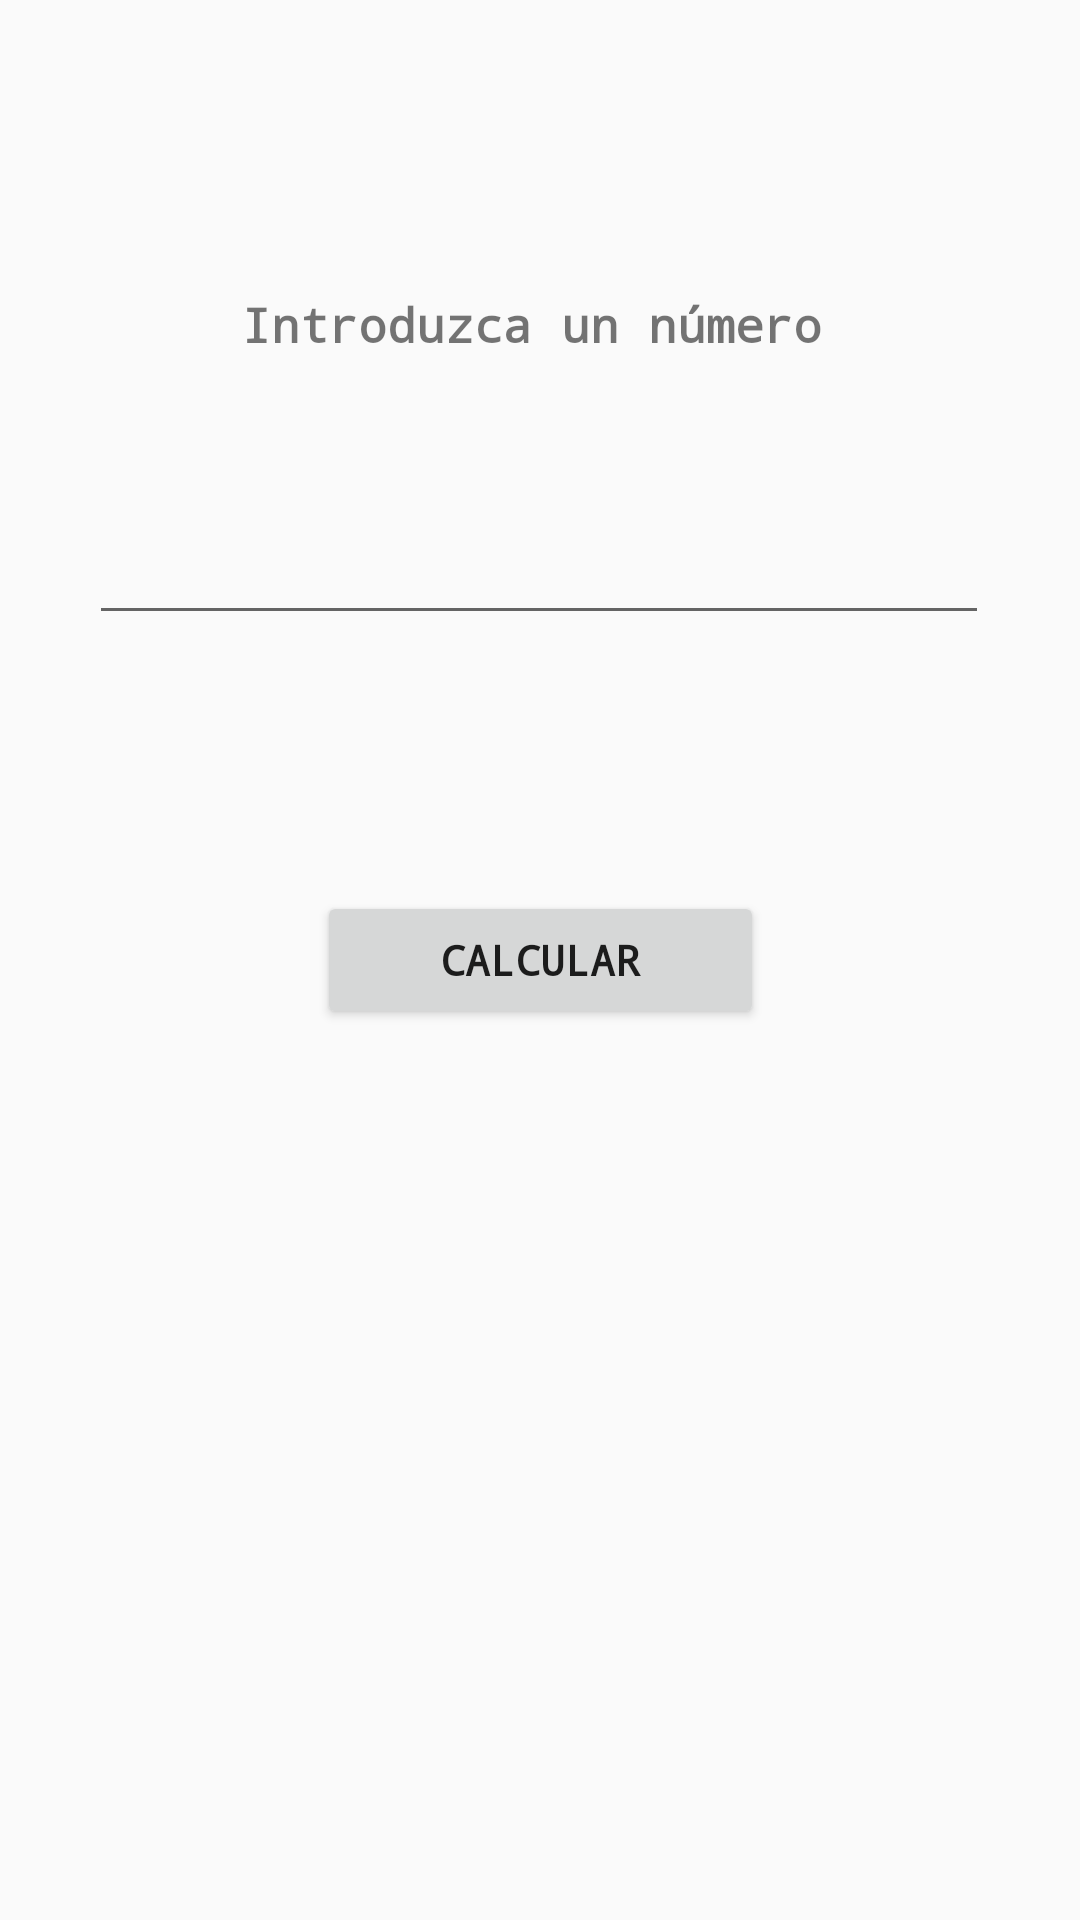

Produce the Android XML layout that renders to this screen, including the resource entries it uses.
<!-- AndroidManifest.xml: application theme AppTheme -->
<!-- res/layout/activity_numeros_primos.xml -->
<?xml version="1.0" encoding="utf-8"?>
<androidx.constraintlayout.widget.ConstraintLayout xmlns:android="http://schemas.android.com/apk/res/android"
    xmlns:app="http://schemas.android.com/apk/res-auto"
    xmlns:tools="http://schemas.android.com/tools"
    android:layout_width="match_parent"
    android:layout_height="match_parent"
    tools:context=".NumerosPrimos">

    <EditText
        android:id="@+id/txtNumero"
        android:layout_width="300dp"
        android:layout_height="58dp"
        android:ems="10"
        android:inputType="textPersonName"
        app:layout_constraintBottom_toBottomOf="parent"
        app:layout_constraintEnd_toEndOf="parent"
        app:layout_constraintHorizontal_bias="0.495"
        app:layout_constraintStart_toStartOf="parent"
        app:layout_constraintTop_toTopOf="parent"
        app:layout_constraintVertical_bias="0.264" />

    <Button
        android:id="@+id/btnCalcular"
        android:layout_width="149dp"
        android:layout_height="46dp"
        android:text="@string/btnPrimo"
        android:drawableEnd="@drawable/icononprimo"
        android:fontFamily="monospace"
        android:textStyle="bold"
        app:layout_constraintBottom_toBottomOf="parent"
        app:layout_constraintEnd_toEndOf="parent"
        app:layout_constraintStart_toStartOf="parent"
        app:layout_constraintTop_toTopOf="parent" />

    <TextView
        android:id="@+id/txtLblPrimo"
        android:layout_width="198dp"
        android:layout_height="40dp"
        android:text="@string/numeroPrimo"
        android:fontFamily="monospace"
        android:textSize="16sp"
        android:textStyle="bold"
        app:layout_constraintBottom_toBottomOf="parent"
        app:layout_constraintEnd_toEndOf="parent"
        app:layout_constraintHorizontal_bias="0.497"
        app:layout_constraintStart_toStartOf="parent"
        app:layout_constraintTop_toTopOf="parent"
        app:layout_constraintVertical_bias="0.162" />

    <TextView
        android:id="@+id/txtResultadoPrimo"
        android:layout_width="317dp"
        android:layout_height="59dp"
        android:fontFamily="monospace"
        android:textSize="18sp"
        android:textStyle="bold"
        app:layout_constraintBottom_toBottomOf="parent"
        app:layout_constraintEnd_toEndOf="parent"
        app:layout_constraintStart_toStartOf="parent"
        app:layout_constraintTop_toTopOf="parent"
        app:layout_constraintVertical_bias="0.745" />
</androidx.constraintlayout.widget.ConstraintLayout>
<!-- resources referenced by this layout -->
<resources>
  <string name="btnPrimo">Calcular</string>
  <string name="numeroPrimo">Introduzca un número</string>
  <style name="AppTheme" parent="Theme.AppCompat.Light.DarkActionBar">
          
          <item name="colorPrimary">@color/colorPrimary</item>
          <item name="colorPrimaryDark">@color/colorPrimaryDark</item>
          <item name="colorAccent">@color/colorAccent</item>
      </style>
  <color name="colorPrimary">#008577</color>
  <color name="colorPrimaryDark">#00574B</color>
  <color name="colorAccent">#D81B60</color>
</resources>
